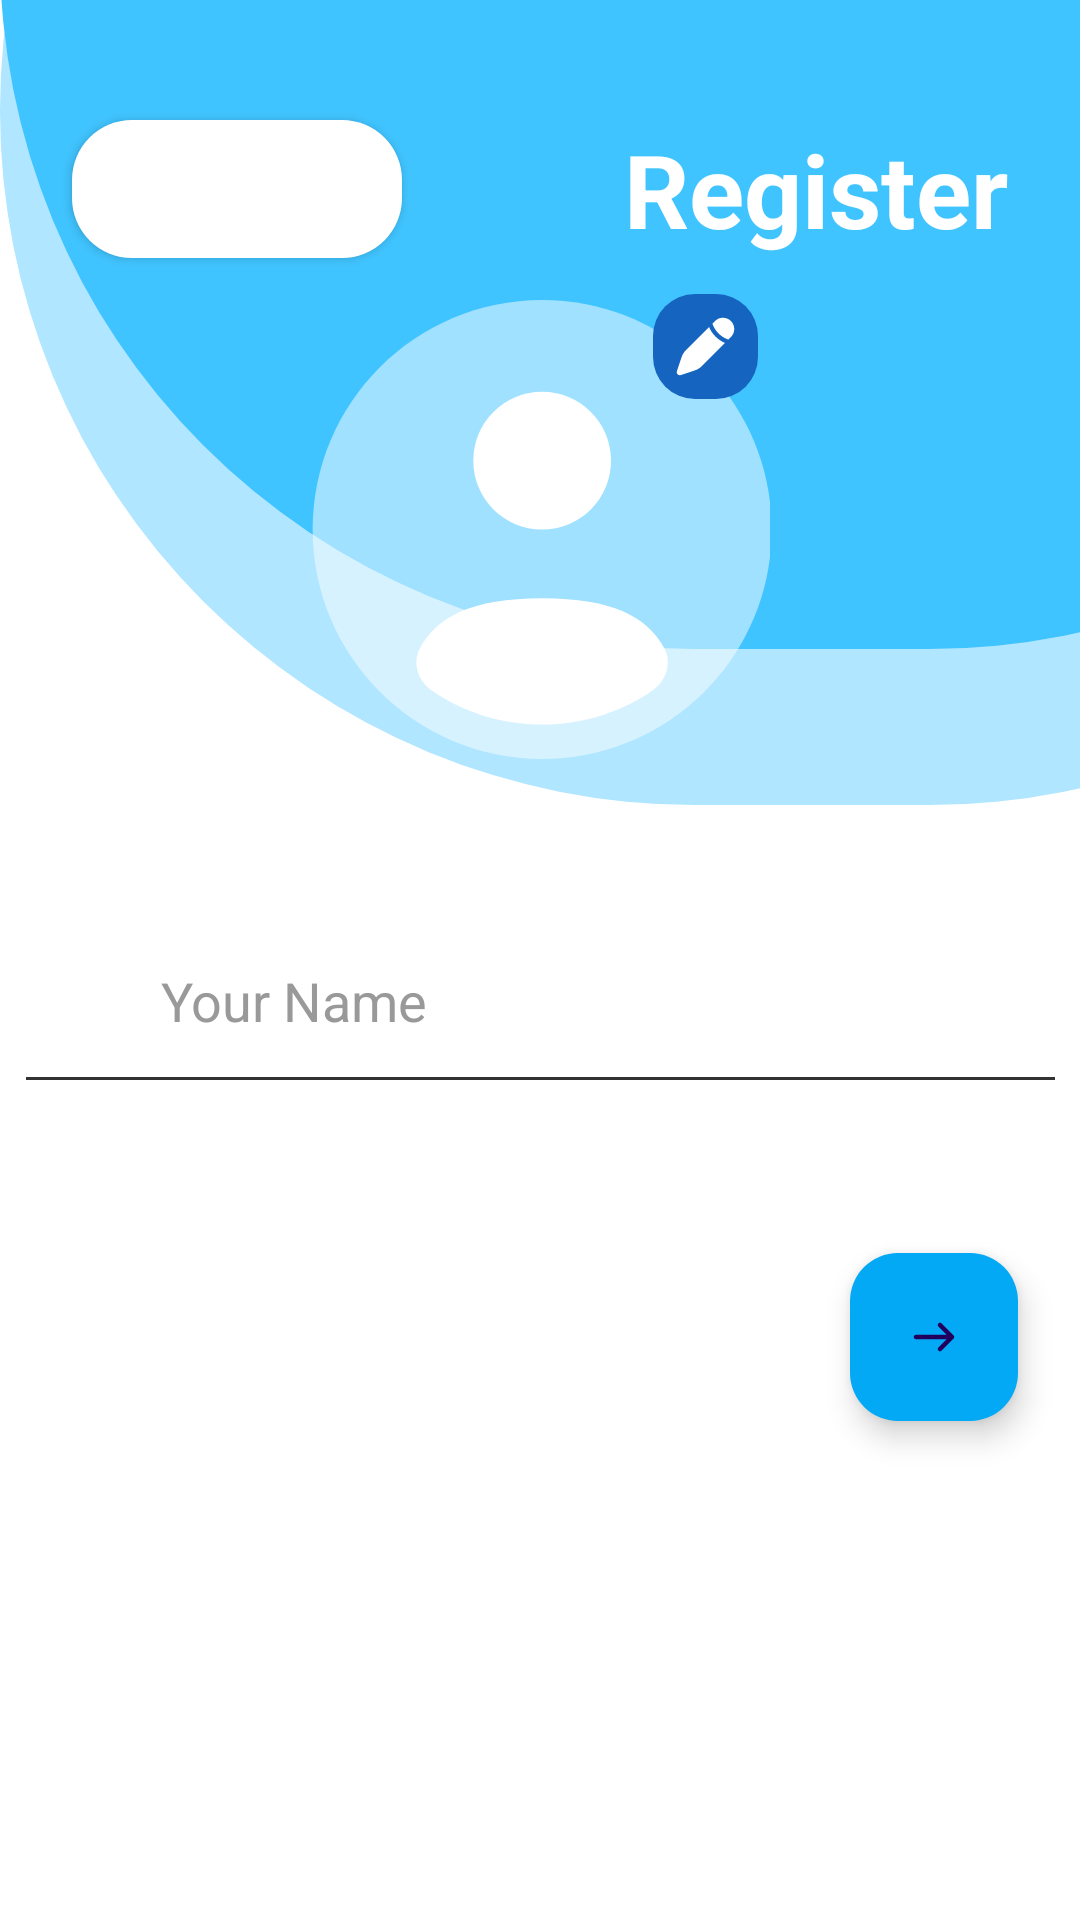

Reconstruct the res/layout file that produces this screen, plus the resources it refers to.
<!-- AndroidManifest.xml: application theme Theme.ChatApp.NoActionBar -->
<!-- res/layout/activity_register_name_avatar.xml -->
<?xml version="1.0" encoding="utf-8"?>
<androidx.constraintlayout.widget.ConstraintLayout
    xmlns:android="http://schemas.android.com/apk/res/android"
    xmlns:app="http://schemas.android.com/apk/res-auto"
    xmlns:tools="http://schemas.android.com/tools"
    android:layout_width="match_parent"
    android:layout_height="match_parent"
    android:background="@color/white">

    

    

    <View
        android:id="@+id/headerBackground2"
        android:layout_width="541dp"
        android:layout_height="463dp"
        android:layout_marginBottom="372dp"
        android:background="@drawable/bg_header_curve_white"
        app:layout_constraintBottom_toBottomOf="parent"
        tools:layout_editor_absoluteX="-65dp" />

    
    <View
        android:id="@+id/headerBackground"
        android:layout_width="541dp"
        android:layout_height="463dp"
        android:layout_marginBottom="424dp"
        android:background="@drawable/bg_header_curve"
        app:layout_constraintBottom_toBottomOf="parent"
        tools:layout_editor_absoluteX="-64dp" />

    <TextView
        android:id="@+id/registerTitle"
        android:layout_width="wrap_content"
        android:layout_height="wrap_content"
        android:text="Register"
        android:textColor="@android:color/white"
        android:textSize="34sp"
        android:textStyle="bold"
        app:layout_constraintTop_toTopOf="@id/backToLoginButton"
        app:layout_constraintEnd_toEndOf="parent"
        app:layout_constraintBottom_toBottomOf="@id/backToLoginButton"
        android:layout_marginEnd="24dp" />

    <ImageView
        android:id="@+id/avatarImage"
        android:layout_width="153dp"
        android:layout_height="153dp"
        android:layout_marginTop="100dp"
        android:backgroundTint="@android:color/white"
        android:src="@drawable/user_circle__1_"
        app:layout_constraintEnd_toEndOf="parent"
        app:layout_constraintHorizontal_bias="0.501"
        app:layout_constraintStart_toStartOf="parent"
        app:layout_constraintTop_toTopOf="parent"
        app:layout_constraintTop_toBottomOf="@id/backToLoginButton" />

    
    <ImageView
        android:id="@+id/editAvatar"
        android:layout_width="35dp"
        android:layout_height="35dp"
        android:layout_marginEnd="4dp"
        android:layout_marginBottom="120dp"
        android:background="@drawable/circle_darkblue"
        android:padding="6dp"
        android:src="@drawable/pen"
        app:layout_constraintBottom_toBottomOf="@id/avatarImage"
        app:layout_constraintEnd_toEndOf="@id/avatarImage" />

    <ImageView
        android:id="@+id/undoAvatar"
        android:layout_width="35dp"
        android:layout_height="35dp"
        android:layout_marginEnd="4dp"
        android:layout_marginBottom="120dp"
        android:background="@drawable/circle_red_button"
        android:padding="6dp"
        android:src="@drawable/x"
        android:visibility="gone"
        app:layout_constraintBottom_toBottomOf="@id/avatarImage"
        app:layout_constraintStart_toStartOf="@id/avatarImage"
        app:tint="#FFFFFF" />

    
    <LinearLayout
        android:layout_width="343dp"
        android:layout_height="wrap_content"
        android:layout_marginTop="44dp"
        android:orientation="vertical"
        app:layout_constraintEnd_toEndOf="parent"
        app:layout_constraintStart_toStartOf="parent"
        app:layout_constraintTop_toBottomOf="@+id/headerBackground2">

        
        <LinearLayout
            android:layout_width="match_parent"
            android:layout_height="43dp"
            android:orientation="horizontal">

            <ImageView
                android:layout_width="45dp"
                android:layout_height="match_parent"
                android:src="@drawable/user"
                android:scaleType="centerInside" />

            <EditText
                android:id="@+id/nameInput"
                android:layout_width="0dp"
                android:layout_height="match_parent"
                android:layout_weight="1"
                android:layout_marginStart="@dimen/_7sdp"
                android:background="@null"
                android:drawablePadding="8dp"
                android:hint="Your Name"
                android:inputType="textPersonName"
                android:textColor="#000000"
                android:textColorHint="#999999"
                android:textSize="18sp" />
        </LinearLayout>

        
        <View
            android:layout_width="match_parent"
            android:layout_height="1dp"
            android:layout_marginTop="4dp"
            android:background="#333333" />
    </LinearLayout>

    <com.google.android.material.floatingactionbutton.FloatingActionButton
        android:id="@+id/nextButton"
        android:layout_width="wrap_content"
        android:layout_height="wrap_content"
        android:backgroundTint="#03A9F4"
        android:src="@drawable/continue_button"
        app:layout_constraintBottom_toBottomOf="parent"
        app:layout_constraintEnd_toEndOf="parent"
        app:layout_constraintHorizontal_bias="0.932"
        app:layout_constraintStart_toStartOf="parent"
        app:layout_constraintTop_toTopOf="parent"
        app:layout_constraintVertical_bias="0.715"
        tools:ignore="MissingConstraints" />

    <FrameLayout
        android:id="@+id/progress_overlay"
        android:layout_width="match_parent"
        android:layout_height="match_parent"
        android:background="#80000000"
        android:clickable="true"
        android:focusable="true"
        android:visibility="gone"
        app:layout_constraintBottom_toBottomOf="parent"
        app:layout_constraintEnd_toEndOf="parent"
        app:layout_constraintStart_toStartOf="parent"
        app:layout_constraintTop_toTopOf="parent">

        <ProgressBar
            android:id="@+id/progressBar"
            android:layout_width="wrap_content"
            android:layout_height="wrap_content"
            android:layout_gravity="center"
            android:indeterminateTint="#24786D" />

        <TextView
            android:id="@+id/progress_text"
            android:layout_width="wrap_content"
            android:layout_height="wrap_content"
            android:layout_gravity="center"
            android:layout_marginTop="48dp"
            android:text="Đang xử lý..."
            android:textColor="#FFFFFF"
            android:textSize="16sp" />
    </FrameLayout>

    <include
        android:id="@+id/network_status_view"
        layout="@layout/network_status_view"
        android:layout_width="match_parent"
        android:layout_height="wrap_content"
        android:elevation="10dp"
        app:layout_constraintTop_toTopOf="parent" />
    <Button
        android:id="@+id/backToLoginButton"
        android:layout_width="110dp"
        android:layout_height="46dp"
        android:layout_marginStart="24dp"
        android:layout_marginTop="40dp"
        android:background="@drawable/rounded_button"
        android:drawableLeft="@drawable/back_white"
        android:drawablePadding="8dp"
        android:paddingStart="16dp"
        android:paddingEnd="20dp"
        android:text="Login"
        android:textAllCaps="false"
        android:textColor="#FFFFFF"
        app:layout_constraintStart_toStartOf="parent"
        app:layout_constraintTop_toTopOf="parent" />
</androidx.constraintlayout.widget.ConstraintLayout>
<!-- res/layout/network_status_view.xml (included above) -->
<LinearLayout xmlns:android="http://schemas.android.com/apk/res/android"
    android:id="@+id/network_status_container"
    android:layout_width="match_parent"
    android:layout_height="wrap_content"
    android:background="#FBE9E7"
    android:orientation="horizontal"
    android:padding="8dp"
    android:visibility="gone">

    <ImageView
        android:id="@+id/network_status_icon"
        android:layout_width="24dp"
        android:layout_height="24dp"
        android:layout_gravity="center_vertical"
        android:layout_marginEnd="8dp"
        android:src="@android:drawable/ic_dialog_alert" />

    <TextView
        android:id="@+id/network_status_text"
        android:layout_width="0dp"
        android:layout_height="wrap_content"
        android:layout_gravity="center_vertical"
        android:layout_weight="1"
        android:text="@string/no_internet_connection"
        android:textColor="#D32F2F"
        android:textSize="14sp" />

    <Button
        android:id="@+id/btn_retry"
        style="@style/Widget.AppCompat.Button.Borderless"
        android:layout_width="wrap_content"
        android:layout_height="wrap_content"
        android:layout_gravity="center_vertical"
        android:minWidth="0dp"
        android:minHeight="0dp"
        android:padding="8dp"
        android:text=""
        android:textColor="#1976D2"
        android:textSize="14sp" />
</LinearLayout>
<!-- resources referenced by this layout -->
<resources>
  <color name="white">#FFFFFFFF</color>
  <!-- drawable back_white (drawable) -->
  <vector xmlns:android="http://schemas.android.com/apk/res/android"
      android:width="24dp"
      android:height="24dp"
      android:viewportWidth="24"
      android:viewportHeight="24">
    <path
        android:pathData="M10,8L6,12M6,12L10,16M6,12L18,12"
        android:strokeLineJoin="round"
        android:strokeWidth="1.5"
        android:fillColor="#FFFFFF"
        android:strokeColor="#FFFFFF"
        android:strokeLineCap="round"/>
  </vector>
  <!-- drawable bg_header_curve (drawable) -->
  <shape xmlns:android="http://schemas.android.com/apk/res/android">
      <solid android:color="#40C4FF" />
      <corners android:radius="999dp" />
  </shape>
  <!-- drawable bg_header_curve_white (drawable) -->
  <shape xmlns:android="http://schemas.android.com/apk/res/android">
      <solid android:color="#B0E6FF"/>
      <corners android:radius="999dp" />
  </shape>
  <!-- drawable circle_darkblue (drawable) -->
  <shape xmlns:android="http://schemas.android.com/apk/res/android">
      <solid android:color="#1565C0"/>
      <corners android:radius="14dp"/>
  </shape>
  <!-- drawable continue_button (drawable) -->
  <vector xmlns:android="http://schemas.android.com/apk/res/android"
      android:width="24dp"
      android:height="24dp"
      android:viewportWidth="24"
      android:viewportHeight="24">
      <path
          android:pathData="M14,8 L18,12 M18,12 L14,16 M6,12 L18,12"
          android:strokeLineJoin="round"
          android:strokeWidth="1.5"
          android:fillColor="#FFFFFF"
          android:strokeColor="#FFFFFF"
          android:strokeLineCap="round"/>
  </vector>
  <!-- drawable rounded_button (drawable) -->
  <?xml version="1.0" encoding="utf-8"?>
  <shape xmlns:android="http://schemas.android.com/apk/res/android"
      android:shape="rectangle">
      <corners android:radius="20dp" />
      <solid android:color="#FFFFFF" />
      <padding
          android:bottom="8dp"
          android:left="16dp"
          android:right="16dp"
          android:top="8dp" />
  </shape>
  <!-- drawable x (drawable) -->
  <vector xmlns:android="http://schemas.android.com/apk/res/android"
      android:width="24dp"
      android:height="24dp"
      android:viewportWidth="24"
      android:viewportHeight="24">
    <path
        android:pathData="M18,6L6,18"
        android:strokeLineJoin="round"
        android:strokeWidth="2"
        android:fillColor="#00000000"
        android:strokeColor="#F44336"
        android:strokeLineCap="round"/>
    <path
        android:pathData="M6,6L18,18"
        android:strokeLineJoin="round"
        android:strokeWidth="2"
        android:fillColor="#00000000"
        android:strokeColor="#F44336"
        android:strokeLineCap="round"/>
  </vector>
  <string name="no_internet_connection">Không có kết nối internet</string>
  <style name="Theme.ChatApp.NoActionBar">
          <item name="windowActionBar">false</item>
          <item name="windowNoTitle">true</item>
      </style>
</resources>
